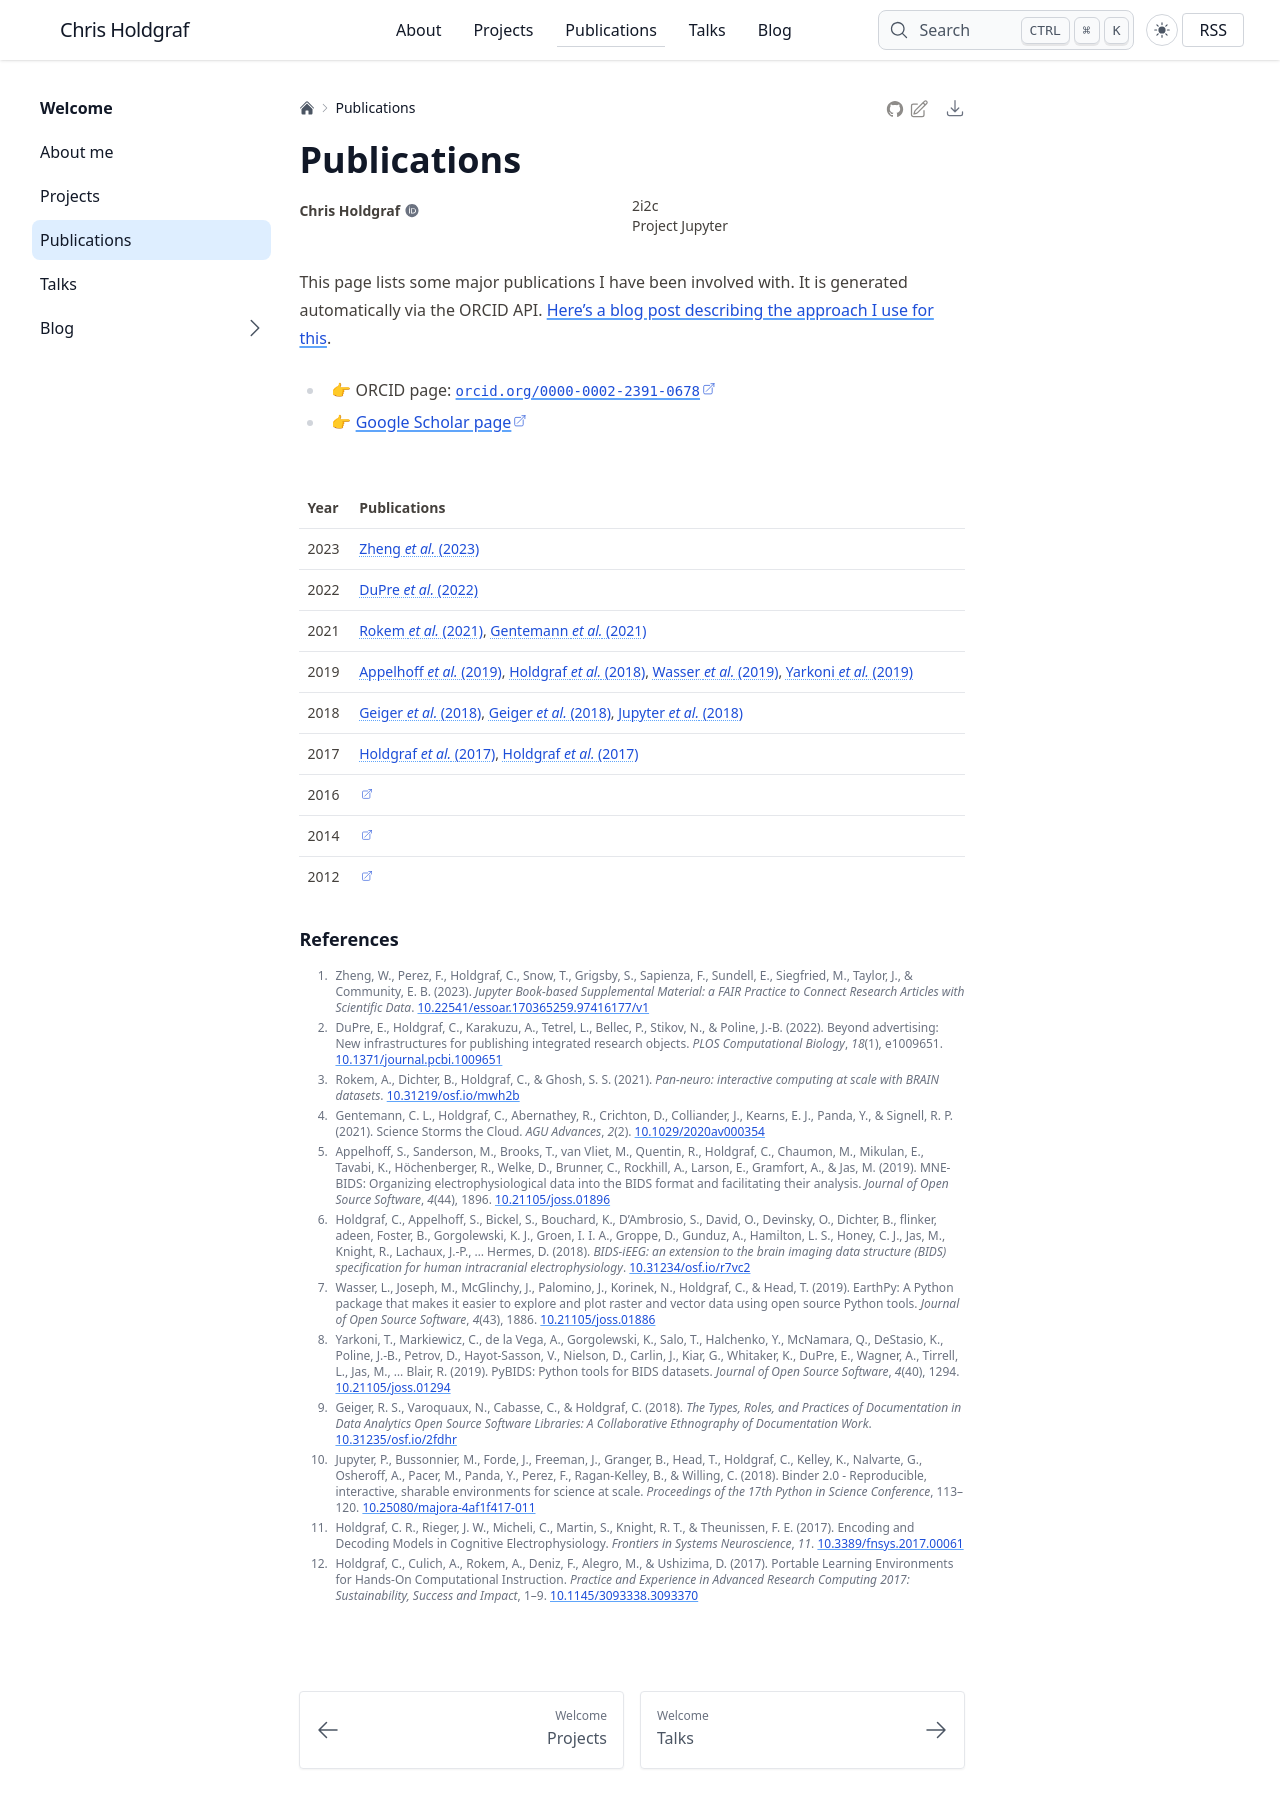

repository: choldgraf/choldgraf.github.io · page: publications/index.html · generator: sphinx

# Publications

This page lists some major publications I have been involved with.
It is generated automatically via the ORCID API.
[Here's a blog post describing the approach I use for this](blog/2022/orcid-auto-update.md).

- 👉 ORCID page: [`orcid.org/0000-0002-2391-0678`](https://orcid.org/0000-0002-2391-0678)
- 👉 [Google Scholar page](https://scholar.google.com/citations?user=fJmcIEIAAAAJ&hl=en&oi=ao)


|Year|Publications|
|---|---|
|2023|{cite}`10.22541/essoar.170365259.97416177/v1`|
|2022|{cite}`10.1371/journal.pcbi.1009651`|
|2021|{cite}`10.31219/osf.io/mwh2b`, {cite}`10.1029/2020av000354`|
|2019|{cite}`10.21105/joss.01896`, {cite}`10.31234/osf.io/r7vc2`, {cite}`10.21105/joss.01886`, {cite}`10.21105/joss.01294`|
|2018|{cite}`10.1007/s10606-018-9333-1`, {cite}`10.31235/osf.io/2fdhr`, {cite}`10.25080/majora-4af1f417-011`|
|2017|{cite}`10.3389/fnsys.2017.00061`, {cite}`10.1145/3093338.3093370`|
|2016|{cite}`10.1038/ncomms13654`|
|2014|{cite}`10.3389/fneng.2014.00014`|
|2012|{cite}`10.1016/j.compbiomed.2011.10.017`|
